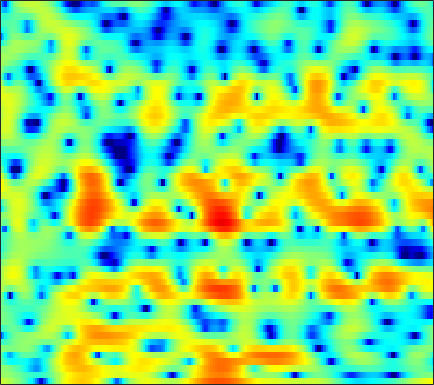

The table this chart was drawn from, first rows:
2.9799, 2.8012, 2.5104, 2.181, 1.9042, 1.4926, 1.0249, 0.63069, 0.034717, -0.61351, -1.3243, -1.9426, -2.9235, -4.1161, -5.2101, -7.0551, -9.5889, -12.233, -17.128, -17.759, -12.239, -9.0004, -5.752, -3.2822
1.1, 1.036, 0.901, 0.7098, 0.5309, 0.2409, -0.09299, -0.3688, -0.7689, -1.193, -1.635, -1.964, -2.391, -2.781, -3.044, -3.326, -3.508, -3.558, -3.495, -3.252, -2.83, -2.397, -1.692, -0.8686
0.6573, 0.5618, 0.358, 0.06814, -0.1992, -0.6162, -1.109, -1.528, -2.159, -2.899, -3.762, -4.506, -5.641, -6.9, -7.896, -9.082, -9.693, -9.461, -8.273, -6.56, -4.761, -3.458, -1.836, -0.3565
-1.295, -2.161, -3.35, -4.385, -4.918, -5.192, -5.069, -4.848, -4.553, -4.412, -4.521, -4.773, -5.347, -6.147, -6.867, -7.811, -8.363, -8.273, -7.416, -5.903, -4.183, -2.907, -1.273, 0.2654
-1.371, -2.965, -5.437, -7.802, -8.673, -7.785, -5.86, -4.546, -3.169, -2.23, -1.678, -1.459, -1.38, -1.527, -1.761, -2.199, -2.724, -3.16, -3.746, -4.211, -4.373, -4.179, -3.35, -1.927
0.6758, 0.3422, -0.008086, -0.2131, -0.2773, -0.2237, -0.04138, 0.1265, 0.3481, 0.5246, 0.613, 0.6126, 0.4978, 0.2023, -0.147, -0.7789, -1.64, -2.505, -3.95, -5.806, -8.033, -9.371, -8.935, -6.345
-3.215, -2.959, -2.467, -1.893, -1.464, -0.926, -0.4501, -0.1429, 0.1975, 0.4573, 0.6374, 0.7233, 0.7719, 0.7417, 0.6818, 0.5409, 0.338, 0.1519, -0.109, -0.3516, -0.5223, -0.5743, -0.5231, -0.3484
-12.96, -9.114, -5.926, -3.849, -2.725, -1.623, -0.87, -0.4688, -0.09089, 0.1555, 0.3208, 0.4171, 0.5402, 0.6931, 0.8454, 1.074, 1.329, 1.52, 1.751, 1.94, 2.073, 2.118, 2.081, 1.916
-3.216, -2.814, -2.171, -1.608, -1.3, -1.079, -1.112, -1.304, -1.787, -2.522, -3.422, -4.102, -4.726, -4.63, -4.036, -2.82, -1.457, -0.4828, 0.6636, 1.586, 2.296, 2.686, 3.021, 3.15
-0.2795, -0.3842, -0.5452, -0.7676, -1.001, -1.44, -2.08, -2.732, -3.913, -5.572, -7.914, -10.35, -14.71, -16.06, -12.53, -8.236, -5.193, -3.464, -1.65, -0.252, 0.8356, 1.484, 2.166, 2.674
-0.1792, -0.3847, -0.6944, -1.04, -1.328, -1.766, -2.256, -2.663, -3.261, -3.884, -4.481, -4.849, -5.132, -5.08, -4.791, -4.142, -3.284, -2.581, -1.663, -0.7917, 0.01151, 0.5623, 1.225, 1.802
-0.4124, -0.7307, -1.164, -1.561, -1.825, -2.122, -2.349, -2.48, -2.61, -2.71, -2.794, -2.838, -2.849, -2.79, -2.699, -2.523, -2.256, -2, -1.582, -1.086, -0.5224, -0.06479, 0.5682, 1.194
-0.5445, -1.346, -2.445, -3.392, -3.828, -3.92, -3.544, -3.107, -2.502, -2.008, -1.683, -1.553, -1.534, -1.688, -1.893, -2.231, -2.598, -2.824, -2.926, -2.682, -2.073, -1.436, -0.4559, 0.5666
0.2505, -1.486, -4.876, -10.98, -22.9, -12.99, -6.327, -3.691, -1.5, -0.2366, 0.4326, 0.604, 0.4161, -0.2308, -1.019, -2.519, -4.758, -7.052, -10.83, -12.02, -8.225, -5.415, -2.595, -0.4681
2.106, 1.482, 0.5602, -0.24, -0.5594, -0.3993, 0.2531, 0.8466, 1.545, 1.966, 2.054, 1.889, 1.361, 0.5151, -0.3481, -1.823, -3.591, -5.064, -6.822, -7.346, -6.395, -5.236, -3.724, -2.462
1.767, 2.23, 2.698, 3.023, 3.201, 3.388, 3.479, 3.475, 3.32, 2.988, 2.408, 1.829, 0.8869, -0.2048, -1.102, -2.271, -3.271, -3.868, -4.385, -4.738, -5.023, -5.272, -5.748, -6.543
0.9082, 2.112, 3.283, 4.084, 4.486, 4.768, 4.798, 4.645, 4.188, 3.42, 2.312, 1.21, -0.679, -3.115, -5.25, -8.107, -9.422, -8.83, -7.361, -6.263, -5.766, -5.832, -6.61, -8.266
1.141, 1.997, 2.965, 3.691, 4.078, 4.367, 4.407, 4.269, 3.833, 3.082, 1.991, 0.8883, -1.014, -3.48, -5.721, -8.968, -10.17, -9.012, -6.917, -5.412, -4.497, -4.162, -4.096, -4.345
-0.204, 0.4588, 1.258, 1.918, 2.308, 2.679, 2.857, 2.859, 2.697, 2.332, 1.771, 1.241, 0.4397, -0.4372, -1.056, -1.725, -2.151, -2.285, -2.298, -2.178, -2.051, -1.995, -1.98, -2.047
-2.607, -1.73, -0.7314, 0.09337, 0.5887, 1.114, 1.475, 1.64, 1.735, 1.705, 1.552, 1.394, 1.115, 0.7937, 0.5541, 0.2681, 0.01128, -0.1452, -0.3138, -0.4274, -0.5404, -0.6313, -0.76, -0.9126
-3.945, -2.938, -1.835, -0.94, -0.3812, 0.228, 0.6946, 0.9674, 1.211, 1.351, 1.404, 1.384, 1.299, 1.181, 1.068, 0.904, 0.7518, 0.6392, 0.5013, 0.3458, 0.1873, 0.05991, -0.1355, -0.3672
-3.116, -2.554, -1.83, -1.133, -0.6192, -0.00501, 0.5233, 0.8477, 1.171, 1.35, 1.417, 1.389, 1.296, 1.182, 1.083, 0.9593, 0.8695, 0.8129, 0.7489, 0.6642, 0.5596, 0.4545, 0.2446, -0.03643
-2.515, -2.698, -2.456, -1.694, -0.9438, 0.08043, 0.9592, 1.438, 1.846, 1.964, 1.815, 1.57, 1.129, 0.6308, 0.3332, 0.1302, 0.1351, 0.2651, 0.4979, 0.7507, 0.8964, 0.9102, 0.816, 0.5751
-5.933, -11.43, -12.12, -5.065, -1.927, 0.7745, 2.419, 3.169, 3.595, 3.475, 2.776, 1.869, 0.07287, -2.378, -4.281, -5.345, -3.89, -2.354, -0.6908, 0.3965, 0.9665, 1.136, 1.126, 0.916
-0.003773, -0.9157, -1.037, 0.01943, 1.128, 2.521, 3.507, 3.97, 4.152, 3.816, 2.905, 1.766, -0.4079, -3.503, -6.202, -7.703, -5.718, -3.901, -2.255, -1.493, -1.443, -1.777, -2.75, -4.076
0.5211, 0.4828, 0.8445, 1.506, 2.052, 2.748, 3.277, 3.52, 3.61, 3.362, 2.802, 2.216, 1.273, 0.2315, -0.5107, -1.347, -1.883, -2.192, -2.611, -3.281, -4.214, -5.224, -7.215, -10.41
-6.516, -4.008, -1.301, 0.6009, 1.659, 2.656, 3.336, 3.63, 3.769, 3.659, 3.322, 2.939, 2.231, 1.426, 0.7197, -0.2972, -1.351, -2.204, -3.369, -4.448, -5.508, -6.234, -6.977, -7.396
-3.009, -1.692, 0.1229, 1.559, 2.369, 3.167, 3.664, 3.876, 3.947, 3.821, 3.484, 3.076, 2.353, 1.4, 0.5433, -0.8127, -2.506, -3.938, -6.048, -8.286, -10.07, -10.66, -10.38, -9.39
3.177, 3.053, 3.041, 3.15, 3.246, 3.367, 3.406, 3.397, 3.308, 3.101, 2.745, 2.359, 1.725, 0.7779, -0.08552, -1.589, -3.565, -5.462, -8.827, -13.96, -23.28, -24.65, -16.58, -13.09
5.042, 4.516, 3.87, 3.303, 2.938, 2.53, 2.238, 2.093, 1.979, 1.894, 1.804, 1.694, 1.419, 0.9617, 0.4532, -0.4728, -1.674, -2.788, -4.507, -6.231, -7.834, -8.681, -9.421, -9.994
5.368, 4.391, 3.028, 1.63, 0.644, -0.4594, -1.071, -1.202, -0.9394, -0.3168, 0.4416, 0.9936, 1.539, 1.951, 2.061, 2.01, 1.682, 1.301, 0.6112, -0.322, -1.305, -2.193, -3.522, -5.123
3.583, 2.025, -0.4899, -3.617, -6.369, -10.37, -13.15, -12.5, -9.521, -6.316, -3.489, -1.705, 0.29, 1.756, 2.608, 3.387, 3.812, 3.919, 3.82, 3.467, 2.866, 2.26, 1.215, -0.1321
-0.3461, -2.044, -4.885, -8.698, -12.45, -18.96, -25.55, -28.73, -21.44, -13.72, -8.483, -5.585, -2.544, -0.3398, 0.9395, 2.204, 3.096, 3.519, 3.822, 3.898, 3.677, 3.402, 2.861, 2.148
-3.198, -4.069, -5.612, -7.549, -9.198, -11.46, -13.32, -13.78, -12.5, -9.893, -7.08, -5.181, -2.968, -1.156, -0.06237, 1.108, 2.005, 2.492, 2.945, 3.179, 3.227, 3.152, 2.938, 2.616
-4.259, -4.085, -4.203, -4.531, -4.857, -5.253, -5.463, -5.415, -5.019, -4.271, -3.334, -2.577, -1.518, -0.5447, 0.1318, 0.922, 1.552, 1.948, 2.355, 2.597, 2.744, 2.748, 2.643, 2.421
-2.967, -2.419, -1.953, -1.734, -1.675, -1.665, -1.659, -1.63, -1.539, -1.356, -1.087, -0.8293, -0.4763, -0.06532, 0.2537, 0.6873, 1.101, 1.399, 1.739, 2.024, 2.194, 2.255, 2.206, 1.994
0.0209, 0.3378, 0.6336, 0.7601, 0.7663, 0.663, 0.4579, 0.2575, -0.04894, -0.3843, -0.6753, -0.8397, -0.9956, -1.015, -0.9543, -0.748, -0.39, -0.08244, 0.3742, 0.8556, 1.242, 1.475, 1.654, 1.628
2.421, 2.582, 2.655, 2.572, 2.388, 1.969, 1.34, 0.7303, -0.2301, -1.332, -2.507, -3.371, -4.265, -4.853, -5.008, -4.872, -4.369, -3.785, -2.771, -1.698, -0.6137, 0.07706, 0.8215, 1.313
3.224, 3.451, 3.559, 3.411, 3.101, 2.402, 1.339, 0.2683, -1.593, -3.997, -7.039, -9.645, -12.92, -14.38, -14.29, -13.96, -13.37, -11.91, -9.034, -6.129, -3.597, -2.062, -0.4519, 0.7211
2.678, 3.209, 3.612, 3.632, 3.378, 2.698, 1.556, 0.3825, -1.707, -4.573, -8.493, -12.53, -18.6, -19.79, -18.91, -19.84, -23.66, -20.99, -13.48, -8.729, -5.312, -3.421, -1.452, 0.004887
1.901, 2.736, 3.426, 3.669, 3.603, 3.178, 2.373, 1.536, 0.1106, -1.589, -3.514, -4.989, -6.774, -8.125, -8.796, -9.32, -9.187, -8.712, -7.511, -6.045, -4.539, -3.501, -2.261, -1.138
2.156, 2.865, 3.476, 3.757, 3.775, 3.533, 3.056, 2.526, 1.656, 0.6362, -0.4474, -1.294, -2.351, -3.331, -3.919, -4.557, -5.026, -5.208, -5.37, -5.34, -5.31, -5.144, -4.765, -4.089
3.167, 3.525, 3.834, 3.959, 3.916, 3.712, 3.341, 2.968, 2.347, 1.591, 0.7504, 0.07827, -0.8509, -1.8, -2.517, -3.426, -4.346, -5.033, -6.018, -7.192, -8.627, -9.937, -11.55, -11.56
3.957, 3.98, 3.935, 3.808, 3.666, 3.431, 3.088, 2.783, 2.261, 1.609, 0.7952, 0.1331, -0.9152, -2.016, -2.928, -4.159, -5.323, -6.192, -7.269, -8.527, -10.08, -11.85, -15.11, -15.74
3.756, 3.321, 2.732, 2.256, 2.049, 1.895, 1.81, 1.679, 1.37, 0.8413, 0.05761, -0.728, -1.974, -3.501, -4.807, -6.78, -8.799, -9.926, -10.38, -9.473, -8.315, -7.401, -6.153, -4.712
1.312, -0.307, -2.813, -4.588, -4.513, -3.178, -1.843, -1.243, -0.9808, -1.286, -2.045, -2.94, -4.354, -6.163, -7.735, -10.49, -14.84, -21.26, -20.61, -12.19, -7.713, -5.268, -2.714, -0.6528
-0.8473, -3.154, -7.497, -12.24, -10.92, -7.105, -4.853, -4.01, -3.788, -4.411, -5.779, -7.162, -9.443, -11.43, -12.15, -12.08, -11.4, -10.61, -9.131, -7.017, -4.739, -3.084, -1.051, 0.7207
0.5379, -0.3636, -1.518, -2.376, -2.748, -2.941, -3.078, -3.317, -3.994, -5.252, -7.309, -9.557, -14.18, -22.98, -22.3, -14.67, -10.66, -8.571, -6.431, -4.61, -2.943, -1.777, -0.337, 0.9958
1.576, 1.198, 0.7097, 0.2577, -0.07248, -0.5008, -0.9768, -1.406, -2.131, -3.078, -4.26, -5.228, -6.474, -7.306, -7.428, -6.912, -5.955, -5.128, -4.062, -3.055, -2.106, -1.438, -0.5534, 0.3542
1.458, 1.368, 1.249, 1.12, 1.014, 0.8311, 0.5911, 0.3493, -0.05099, -0.5103, -1.033, -1.422, -1.905, -2.252, -2.417, -2.505, -2.49, -2.455, -2.396, -2.39, -2.402, -2.399, -2.247, -1.804
-0.07123, 0.1706, 0.5581, 0.9391, 1.186, 1.419, 1.527, 1.532, 1.442, 1.269, 1.052, 0.8559, 0.598, 0.3389, 0.1478, -0.1293, -0.471, -0.8208, -1.474, -2.45, -3.886, -5.307, -7.513, -8.565
-4.779, -3.525, -1.872, -0.527, 0.233, 0.9571, 1.384, 1.552, 1.609, 1.511, 1.347, 1.21, 1.052, 0.9213, 0.8382, 0.7043, 0.4737, 0.1898, -0.4554, -1.504, -3.151, -4.942, -8.186, -10.34
-11.36, -7.495, -4.302, -2.271, -1.257, -0.389, 0.02615, 0.08171, -0.1248, -0.5702, -1.148, -1.517, -1.782, -1.635, -1.304, -0.7281, -0.1965, 0.09228, 0.2773, 0.2154, -0.04565, -0.2971, -0.5437, -0.4709
-5.173, -4.337, -3.169, -2.199, -1.661, -1.266, -1.266, -1.565, -2.43, -3.909, -6.221, -8.555, -11.19, -9.455, -6.793, -3.855, -1.77, -0.6438, 0.4412, 1.155, 1.612, 1.85, 2.088, 2.295
-2.655, -2.483, -2.168, -1.846, -1.642, -1.514, -1.636, -1.942, -2.733, -4.099, -6.133, -8.099, -10.05, -8.574, -6.243, -3.468, -1.378, -0.1981, 0.9738, 1.791, 2.334, 2.599, 2.806, 2.883
-3.045, -3.192, -3.153, -2.832, -2.488, -1.997, -1.609, -1.435, -1.377, -1.526, -1.756, -1.88, -1.832, -1.426, -0.912, -0.08263, 0.7583, 1.317, 1.916, 2.335, 2.566, 2.618, 2.539, 2.304
-6.473, -7.771, -8.1, -6.533, -4.98, -3.12, -1.686, -0.8817, -0.09935, 0.4518, 0.8243, 1.052, 1.325, 1.592, 1.801, 2.08, 2.326, 2.472, 2.581, 2.568, 2.414, 2.198, 1.762, 1.141
-8.176, -12.4, -14.41, -8.559, -5.43, -2.627, -0.7603, 0.2306, 1.175, 1.816, 2.239, 2.448, 2.637, 2.752, 2.796, 2.803, 2.738, 2.637, 2.421, 2.092, 1.641, 1.212, 0.4998, -0.4012
